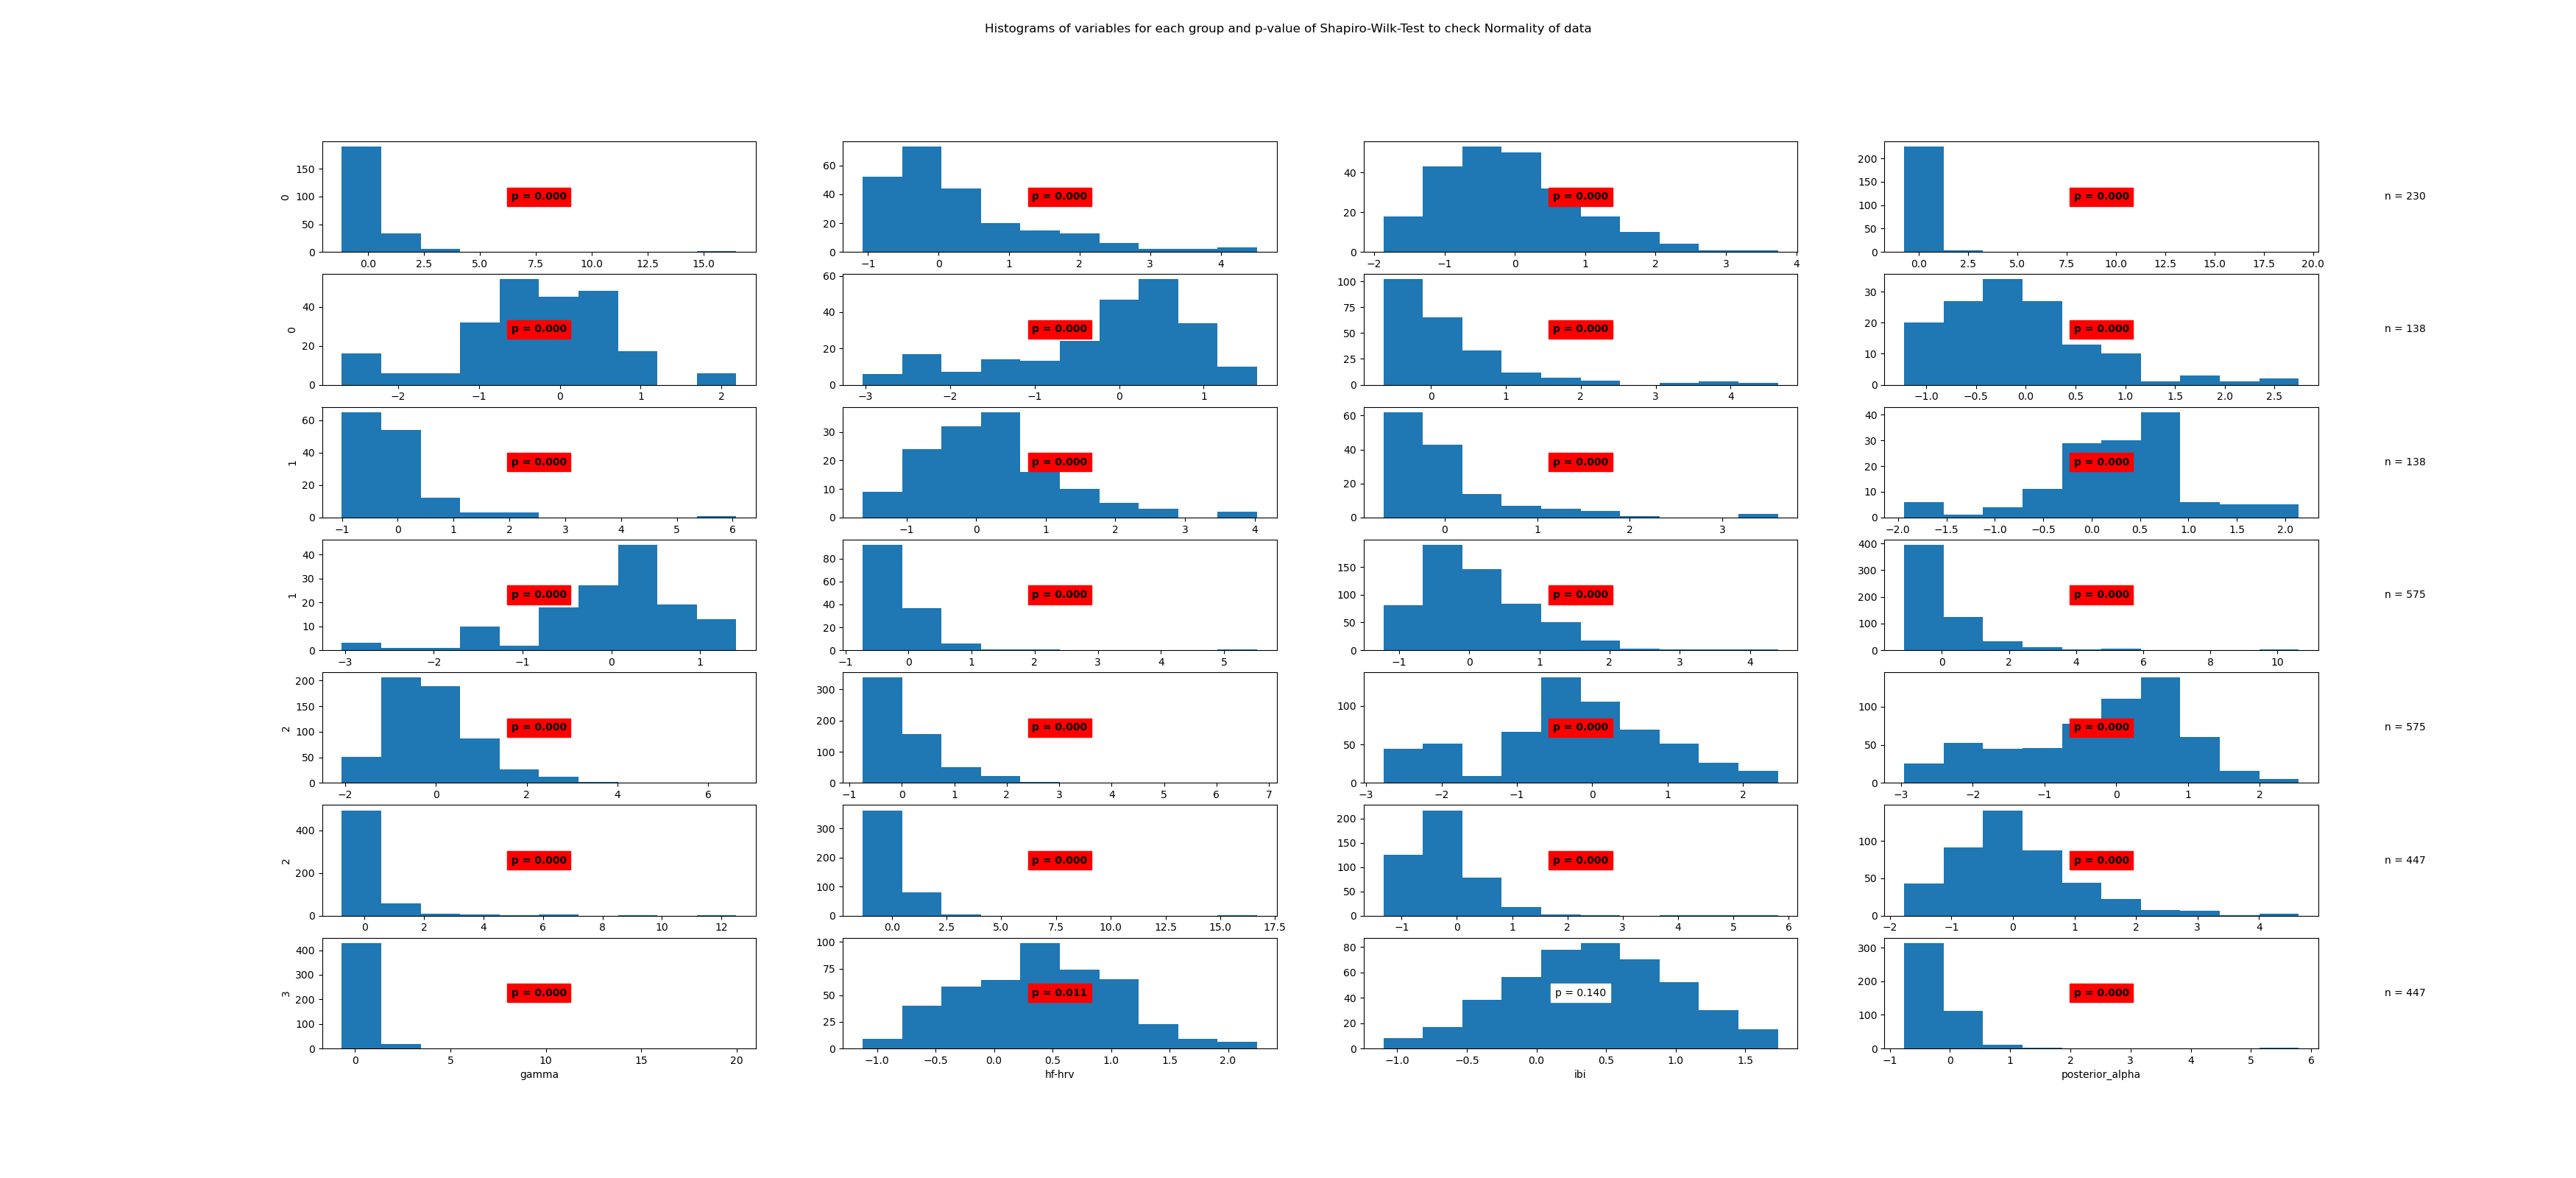

Source data for this figure (header and first rows):
State	Variable	Statistic	Samples	p-value	Significance
0	beta	0.5	230	0.0	True
0	frontal_alpha	0.86	230	0.0	True
0	frontal_theta	0.97	230	0.0	True
0	gamma	0.21	230	0.0	True
0	hf-hrv	0.96	230	0.0	True
0	ibi	0.92	230	0.0	True
0	posterior_alpha	0.75	230	0.0	True
1	beta	0.93	138	0.0	True
1	frontal_alpha	0.7	138	0.0	True
1	frontal_theta	0.94	138	0.0	True
1	gamma	0.73	138	0.0	True
1	hf-hrv	0.94	138	0.0	True
1	ibi	0.91	138	0.0	True
1	posterior_alpha	0.56	138	0.0	True
2	beta	0.94	575	0.0	True
2	frontal_alpha	0.64	575	0.0	True
2	frontal_theta	0.93	575	0.0	True
2	gamma	0.78	575	0.0	True
2	hf-hrv	0.98	575	0.0	True
2	ibi	0.96	575	0.0	True
2	posterior_alpha	0.47	575	0.0	True
3	beta	0.56	447	0.0	True
3	frontal_alpha	0.79	447	0.0	True
3	frontal_theta	0.93	447	0.0	True
3	gamma	0.36	447	0.0	True
3	hf-hrv	0.99	447	0.011	True
3	ibi	0.99	447	0.14	False
3	posterior_alpha	0.54	447	0.0	True
